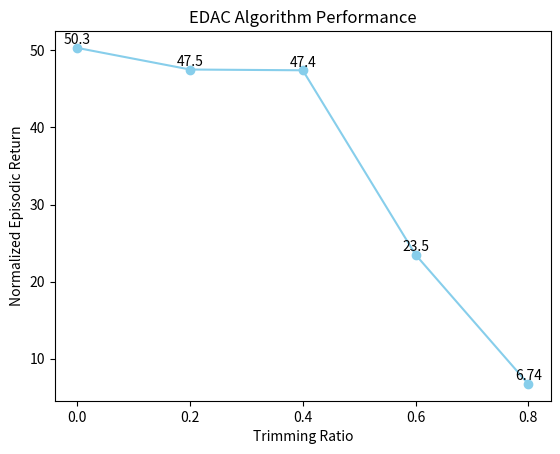

Python code for this plot:
import matplotlib.pyplot as plt
import numpy as np

# Data
trimming_ratios = [0, 0.2, 0.4, 0.6, 0.8]
returns = [50.3, 47.5, 47.4, 23.5, 6.74]

# Filter data
filtered_trimming_ratios = [ratio for ratio, ret in zip(trimming_ratios, returns) if ret > 3.0]
filtered_returns = [ret for ret in returns if ret > 3.0]

# Create line plot
plt.plot(filtered_trimming_ratios, filtered_returns, color='skyblue', marker='o')

# Add labels
plt.xlabel('Trimming Ratio')
plt.ylabel('Normalized Episodic Return')
plt.title('EDAC Algorithm Performance')

# Add return values on top of bars
for i, ret in enumerate(filtered_returns):
    plt.text(filtered_trimming_ratios[i], ret + 0.5, str(ret), ha='center')

# Leave some blank between different bars
plt.xticks(np.arange(min(filtered_trimming_ratios), max(filtered_trimming_ratios)+0.2, 0.2))

plt.savefig("./trim_mean_return.png")

plt.show()
